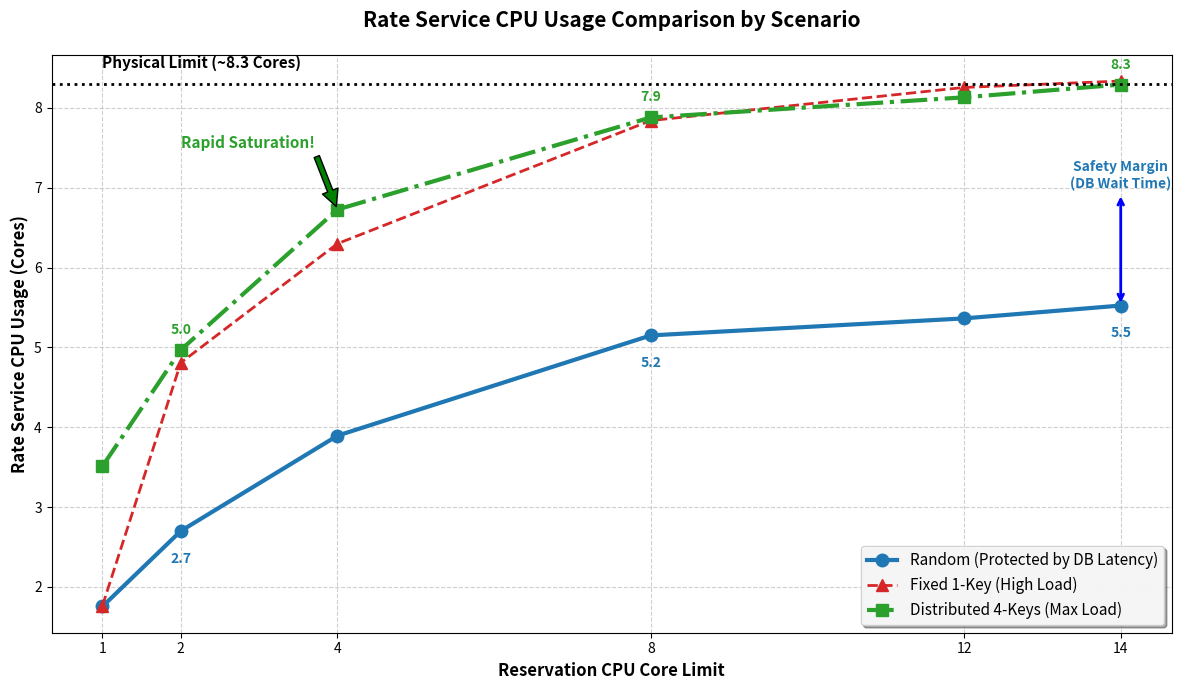

Write Python code to recreate this figure.
import matplotlib.pyplot as plt
import numpy as np

# ==============================================================================
# 1. DATA DEFINITION (Rate Service CPU Usage)
# ==============================================================================
# X축: Reservation Core Limit
cores = np.array([1, 2, 4, 8, 12, 14])

# Y축: Rate Service CPU Usage (Unit: Cores)
# 데이터 출처: 이전 실험 로그 기반 정리

# 1) Random (Standard)
# 특징: DB Latency 덕분에 Rate 호출 빈도가 낮음 -> CPU 사용량 낮음 (안전)
rate_random = np.array([1.756, 2.701, 3.895, 5.151, 5.364, 5.525])

# 2) Fixed 1-Key (High Contention)
# 특징: 4코어 데이터는 추세 기반 보간(Interpolation), 8코어부터 급격히 포화
rate_fixed = np.array([1.765, 4.809, 6.300, 7.842, 8.257, 8.337]) 
# (Note: 4코어 Fixed 데이터는 실험 누락으로 2코어와 8코어 사이 중간값 추정 적용)

# 3) Distributed 4-Keys (Max Pressure)
# 특징: 락이 풀리자마자 Rate를 미친듯이 호출 -> 가장 빠르게 8코어 도달
rate_distributed = np.array([3.513, 4.969, 6.728, 7.881, 8.133, 8.293])


# ==============================================================================
# 2. GRAPH DRAWING
# ==============================================================================
fig, ax = plt.subplots(figsize=(12, 7))

# Plot Lines
ax.plot(cores, rate_random, marker='o', markersize=9, color='tab:blue', linewidth=3, label='Random (Protected by DB Latency)')
ax.plot(cores, rate_fixed, marker='^', markersize=9, color='tab:red', linewidth=2, linestyle='--', label='Fixed 1-Key (High Load)')
ax.plot(cores, rate_distributed, marker='s', markersize=9, color='tab:green', linewidth=3, linestyle='-.', label='Distributed 4-Keys (Max Load)')

# -------------------------------------------------------
# Annotations & Storytelling
# -------------------------------------------------------

# 1. The Ceiling (Physical Limit)
ax.axhline(y=8.3, color='black', linestyle=':', linewidth=2)
ax.text(1, 8.5, 'Physical Limit (~8.3 Cores)', color='black', fontsize=11, fontweight='bold')

# 2. The Gap (Safety Margin)
ax.annotate('Safety Margin\n(DB Wait Time)', 
            xy=(14, 5.525), xytext=(14, 7),
            arrowprops=dict(arrowstyle='<->', color='blue', lw=2),
            fontsize=10, fontweight='bold', color='tab:blue', ha='center')

# 3. Early Saturation (Distributed)
ax.annotate('Rapid Saturation!', 
            xy=(4, 6.728), xytext=(2, 7.5),
            arrowprops=dict(facecolor='green', shrink=0.05),
            fontsize=11, fontweight='bold', color='tab:green')

# Styling
ax.set_title('Rate Service CPU Usage Comparison by Scenario', fontsize=15, fontweight='bold', pad=20)
ax.set_xlabel('Reservation CPU Core Limit', fontsize=12, fontweight='bold')
ax.set_ylabel('Rate Service CPU Usage (Cores)', fontsize=12, fontweight='bold')
ax.grid(True, linestyle='--', alpha=0.6)
ax.set_xticks(cores)
ax.legend(loc='lower right', fontsize=11, framealpha=0.9, shadow=True)

# Value Labels (Selective)
for i in [1, 3, 5]: # 2, 8, 14 cores
    ax.text(cores[i], rate_random[i]-0.4, f'{rate_random[i]:.1f}', ha='center', color='tab:blue', fontweight='bold')
    ax.text(cores[i], rate_distributed[i]+0.2, f'{rate_distributed[i]:.1f}', ha='center', color='tab:green', fontweight='bold')

plt.tight_layout()
plt.savefig('rate_service_cpu_comparison.png', dpi=300)
print("✅ 그래프 저장 완료: rate_service_cpu_comparison.png")
plt.show()
